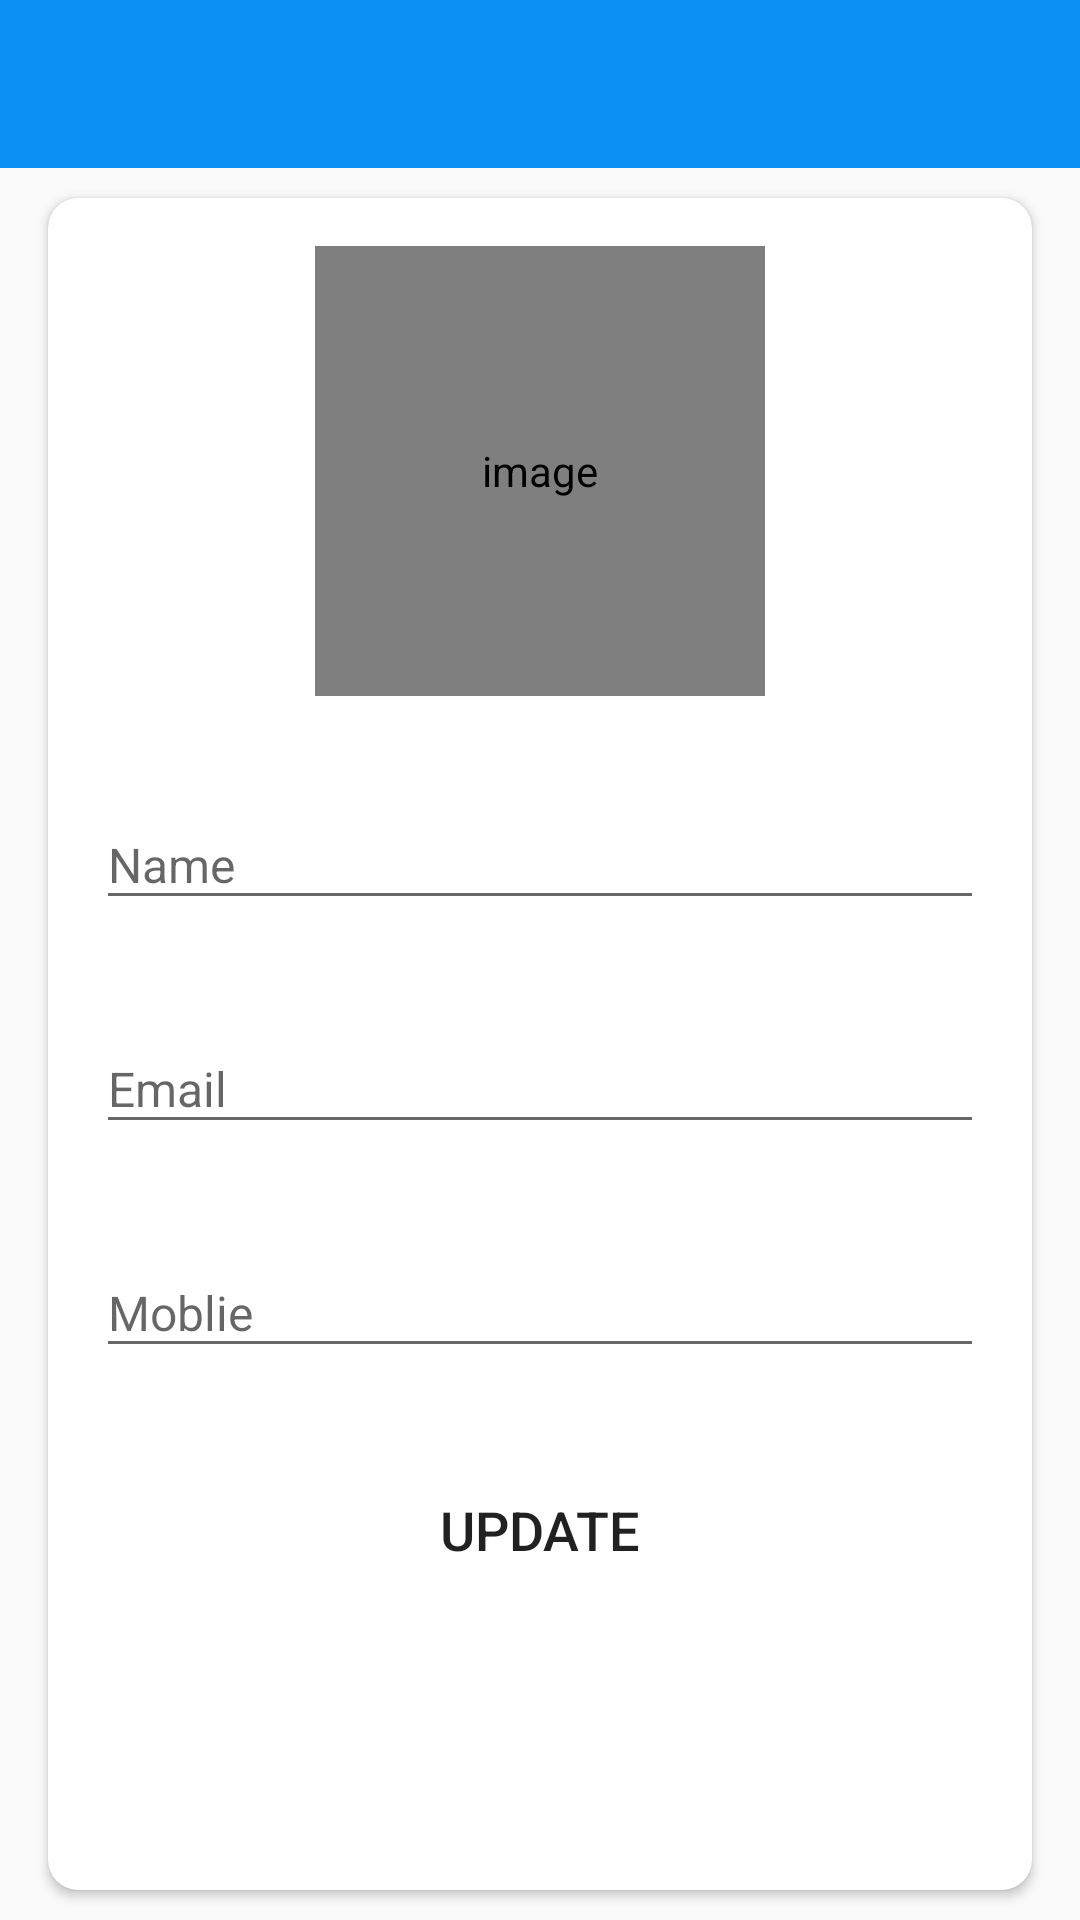

Android layout source for this screen:
<!-- AndroidManifest.xml: activity theme Theme.ColaboraBoard.NoActionBar -->
<!-- res/layout/activity_my_profile.xml -->
<?xml version="1.0" encoding="utf-8"?>
<LinearLayout
    xmlns:android="http://schemas.android.com/apk/res/android"
    xmlns:app="http://schemas.android.com/apk/res-auto"
    xmlns:tools="http://schemas.android.com/tools"
    android:layout_width="match_parent"
    android:layout_height="match_parent"
    android:orientation="vertical"
    tools:context=".activities.MyProfileActivity">

    <com.google.android.material.appbar.AppBarLayout
        android:layout_width="match_parent"
        android:layout_height="wrap_content"
        android:theme="@style/Theme.AppBarOverlay">

        <androidx.appcompat.widget.Toolbar
            android:id="@+id/toolbar_my_profile_activity"
            android:layout_width="match_parent"
            android:layout_height="?attr/actionBarSize"
            android:background="?attr/colorPrimary"
            app:popupTheme="@style/Theme.PopupOverlay"/>

    </com.google.android.material.appbar.AppBarLayout>

    <LinearLayout
        android:layout_width="match_parent"
        android:layout_height="match_parent"
        android:background="@drawable/ic_background">

        <androidx.cardview.widget.CardView
            android:layout_width="match_parent"
            android:layout_height="match_parent"
            android:layout_marginStart="@dimen/my_profile_screen_content_marginStartEnd"
            android:layout_marginEnd="@dimen/my_profile_screen_content_marginStartEnd"
            android:layout_marginTop="@dimen/my_profile_screen_content_marginTopBottom"
            android:layout_marginBottom="@dimen/my_profile_screen_content_marginTopBottom"
            android:elevation="@dimen/card_view_elevation"
            app:cardCornerRadius="@dimen/card_view_corner_radius">
            
            <LinearLayout
                android:layout_width="match_parent"
                android:layout_height="wrap_content"
                android:gravity="center_horizontal"
                android:orientation="vertical"
                android:padding="@dimen/my_profile_screen_content_padding">

                <de.hdodenhof.circleimageview.CircleImageView
                    android:id="@+id/iv_profile_user_image"
                    android:layout_width="@dimen/my_profile_user_image_size"
                    android:layout_height="@dimen/my_profile_user_image_size"
                    android:contentDescription="@string/image_contentDescription"
                    android:src="@drawable/ic_user_place_holder" />

                <com.google.android.material.textfield.TextInputLayout
                    android:layout_width="match_parent"
                    android:layout_height="wrap_content"
                    android:layout_marginTop="@dimen/my_profile_name_till_marginTop">

                    <androidx.appcompat.widget.AppCompatEditText
                        android:id="@+id/et_profile_name"
                        android:layout_width="match_parent"
                        android:layout_height="wrap_content"
                        android:hint="@string/name"
                        android:textSize="@dimen/et_text_size"/>

                </com.google.android.material.textfield.TextInputLayout>

                <com.google.android.material.textfield.TextInputLayout
                    android:layout_width="match_parent"
                    android:layout_height="wrap_content"
                    android:layout_marginTop="@dimen/my_profile_name_till_marginTop">

                    <androidx.appcompat.widget.AppCompatEditText
                        android:id="@+id/et_profile_email"
                        android:layout_width="match_parent"
                        android:layout_height="wrap_content"
                        android:focusable="false"
                        android:focusableInTouchMode="false"
                        android:hint="@string/email"
                        android:inputType="textEmailAddress"
                        android:textSize="@dimen/et_text_size"/>

                </com.google.android.material.textfield.TextInputLayout>

                <com.google.android.material.textfield.TextInputLayout
                    android:layout_width="match_parent"
                    android:layout_height="wrap_content"
                    android:layout_marginTop="@dimen/my_profile_name_till_marginTop">

                    <androidx.appcompat.widget.AppCompatEditText
                        android:id="@+id/et_profile_mobile"
                        android:layout_width="match_parent"
                        android:layout_height="wrap_content"
                        android:hint="@string/mobile"
                        android:inputType="phone"
                        android:textSize="@dimen/et_text_size"/>

                </com.google.android.material.textfield.TextInputLayout>
                
                <androidx.appcompat.widget.AppCompatButton
                    android:id="@+id/btn_profile_update"
                    android:layout_width="match_parent"
                    android:layout_height="wrap_content"
                    android:layout_gravity="center"
                    android:layout_marginTop="@dimen/my_profile_btn_update_marginTop"
                    android:background="@drawable/shape_button_rounded"
                    android:foreground="?attr/selectableItemBackground"
                    android:gravity="center"
                    android:paddingTop="@dimen/btn_paddingTopBottom"
                    android:paddingBottom="@dimen/btn_paddingTopBottom"
                    android:text="@string/update"
                    android:textSize="@dimen/btn_text_size"/>
                
            </LinearLayout>
            
        </androidx.cardview.widget.CardView>

    </LinearLayout>
    
</LinearLayout>
<!-- resources referenced by this layout -->
<resources>
  <dimen name="btn_paddingTopBottom">8dp</dimen>
  <dimen name="btn_text_size">18sp</dimen>
  <dimen name="card_view_corner_radius">10dp</dimen>
  <dimen name="card_view_elevation">10dp</dimen>
  <dimen name="et_text_size">16sp</dimen>
  <dimen name="my_profile_btn_update_marginTop">30dp</dimen>
  <dimen name="my_profile_name_till_marginTop">25dp</dimen>
  <dimen name="my_profile_screen_content_marginStartEnd">16dp</dimen>
  <dimen name="my_profile_screen_content_marginTopBottom">10dp</dimen>
  <dimen name="my_profile_screen_content_padding">16dp</dimen>
  <dimen name="my_profile_user_image_size">150dp</dimen>
  <string name="email">Email</string>
  <string name="image_contentDescription">image</string>
  <string name="mobile">Moblie</string>
  <string name="name">Name</string>
  <string name="update">UPDATE</string>
  <style name="Theme.AppBarOverlay" parent="ThemeOverlay.AppCompat.Dark.ActionBar" />
  <style name="Theme.PopupOverlay" parent="ThemeOverlay.AppCompat.Light" />
  <style name="Theme.ColaboraBoard.NoActionBar">
          <item name="windowActionBar">false</item>
          <item name="windowNoTitle">true</item>
      </style>
</resources>
